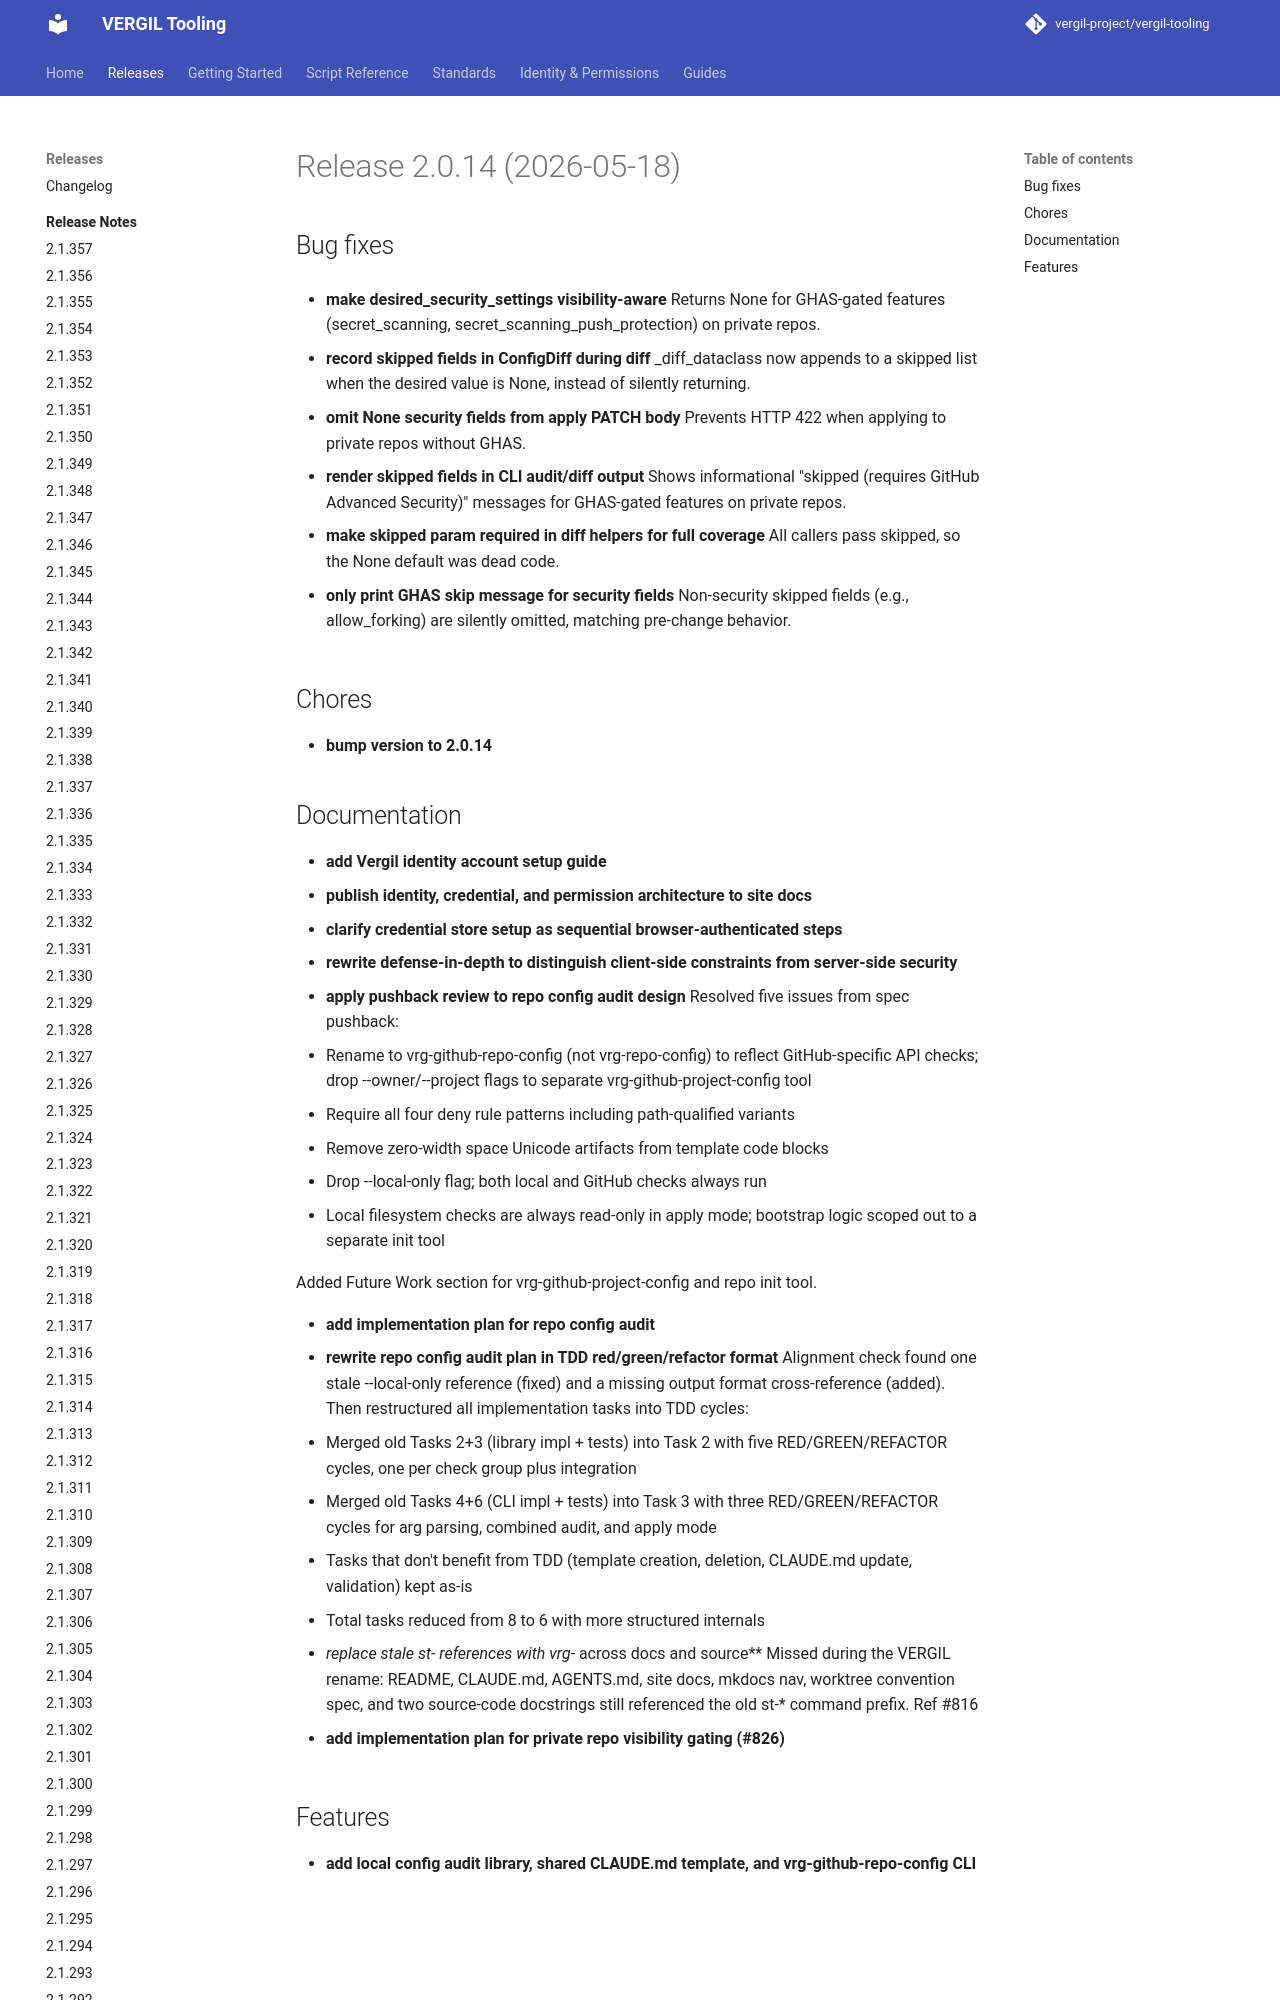

repository: vergil-project/vergil-tooling · page: dev/releases/v2.0.14/index.html · generator: mkdocs


# Release 2.0.14 (2026-05-18)

## Bug fixes

- **make desired_security_settings visibility-aware**
Returns None for GHAS-gated features (secret_scanning, secret_scanning_push_protection) on private repos.

- **record skipped fields in ConfigDiff during diff**
_diff_dataclass now appends to a skipped list when the desired value is None, instead of silently returning.
